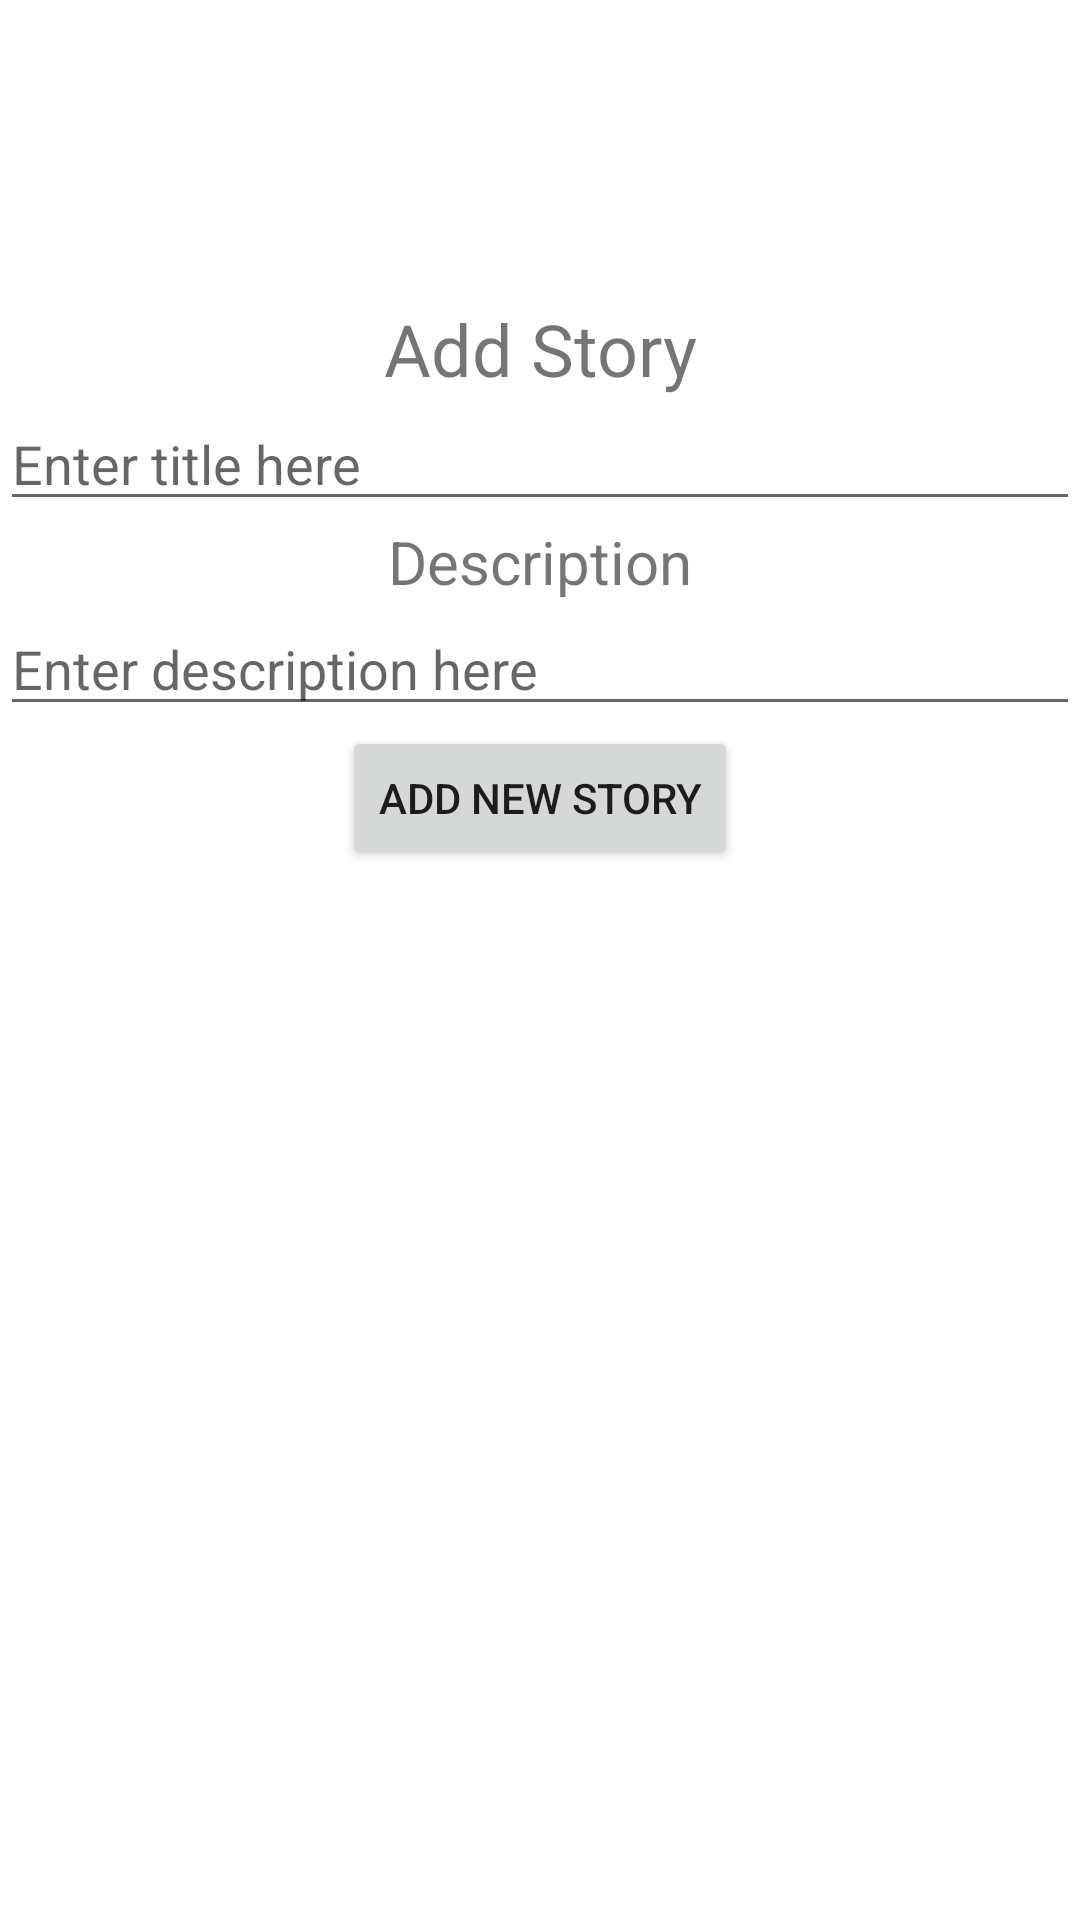

Layout XML and referenced resources for this Android screen:
<!-- AndroidManifest.xml: application theme Theme.Stories101 -->
<!-- res/layout/fragment_add_story.xml -->
<?xml version="1.0" encoding="utf-8"?>
<LinearLayout xmlns:android="http://schemas.android.com/apk/res/android"
    android:layout_width="match_parent"
    android:layout_height="match_parent"
    android:orientation="vertical"
    xmlns:tools="http://schemas.android.com/tools"
    tools:context=".fragments.AddStoryFragment">

    <TextView
        android:id="@+id/titleTextView"
        android:layout_width="match_parent"
        android:layout_height="wrap_content"
        android:gravity="center"
        android:text="Add Story"
        android:textSize="24sp"
        android:paddingTop="100dp"/>

    <EditText
        android:id="@+id/titleEditText"
        android:layout_width="match_parent"
        android:layout_height="wrap_content"
        android:hint="Enter title here" />

    <TextView
        android:id="@+id/descriptionTextView"
        android:layout_width="match_parent"
        android:layout_height="wrap_content"
        android:gravity="center"
        android:text="Description"
        android:textSize="20sp" />

    <EditText
        android:id="@+id/descriptionEditText"
        android:layout_width="match_parent"
        android:layout_height="wrap_content"
        android:hint="Enter description here" />

    <Button
        android:id="@+id/addStoryButton"
        android:layout_width="wrap_content"
        android:layout_height="wrap_content"
        android:text="Add new Story"
        android:layout_gravity="center"/>

</LinearLayout>
<!-- resources referenced by this layout -->
<resources>
  <style name="Theme.Stories101" parent="Theme.MaterialComponents.DayNight.NoActionBar">
          
          <item name="colorPrimary">@color/purple_500</item>
          <item name="colorPrimaryVariant">@color/purple_700</item>
          <item name="colorOnPrimary">@color/white</item>
          
          <item name="colorSecondary">@color/teal_200</item>
          <item name="colorSecondaryVariant">@color/teal_700</item>
          <item name="colorOnSecondary">@color/black</item>
          
          <item name="android:statusBarColor">?attr/colorPrimaryVariant</item>
          
      </style>
  <!-- not gathered from this repository: default colours our renderer supplied (Android Studio template values) -->
  <color name="purple_500">#FF6200EE</color>
  <color name="purple_700">#FF3700B3</color>
  <color name="teal_200">#FF03DAC5</color>
  <color name="teal_700">#FF018786</color>
  <color name="black">#FF000000</color>
  <color name="white">#FFFFFFFF</color>
</resources>
